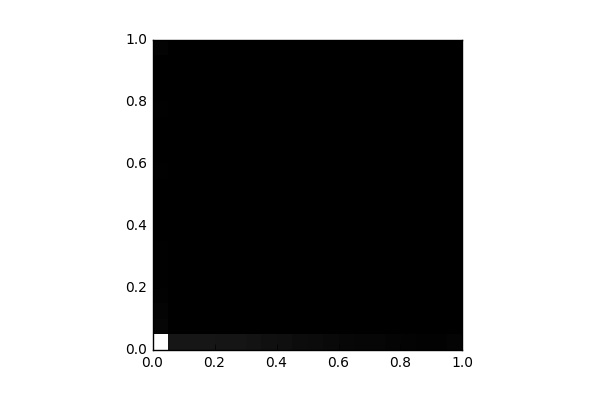

The data file committed next to this chart (first rows):
, 0, 1, 2, 3, 4, 5, 6, 7, 8, 9, 10, 11, 12, 13, 14, 15, 16, 17, 18, 19
0, 22821, 591.0, 402.0, 224.0, 152.0, 139.0, 121.0, 75.0, 74.0, 79.0, 76.0, 98.0, 80.0, 66.0, 70.0, 95.0, 60.0, 82.0, 67.0, 284.0
1, 1974, 63.0, 37.0, 26.0, 4.0, 0.0, 0.0, 0.0, 0.0, 0.0, 0.0, 0.0, 0.0, 0.0, 0.0, 0.0, 0.0, 0.0, 0.0, 0.0
2, 1968, 55.0, 40.0, 13.0, 9.0, 0.0, 0.0, 0.0, 0.0, 0.0, 0.0, 0.0, 0.0, 0.0, 0.0, 0.0, 0.0, 0.0, 0.0, 0.0
3, 2001, 34.0, 41.0, 12.0, 2.0, 0.0, 0.0, 0.0, 0.0, 0.0, 0.0, 0.0, 0.0, 0.0, 0.0, 0.0, 0.0, 0.0, 0.0, 0.0
4, 1906, 27.0, 30.0, 18.0, 5.0, 2.0, 0.0, 0.0, 0.0, 0.0, 0.0, 0.0, 0.0, 0.0, 0.0, 0.0, 0.0, 0.0, 0.0, 0.0
5, 1938, 57.0, 15.0, 10.0, 0.0, 0.0, 0.0, 0.0, 0.0, 0.0, 0.0, 0.0, 0.0, 0.0, 0.0, 0.0, 0.0, 0.0, 0.0, 0.0
6, 1723, 27.0, 20.0, 10.0, 2.0, 0.0, 0.0, 0.0, 0.0, 0.0, 0.0, 0.0, 0.0, 0.0, 0.0, 0.0, 0.0, 0.0, 0.0, 0.0
7, 1504, 32.0, 16.0, 11.0, 2.0, 0.0, 0.0, 0.0, 0.0, 0.0, 0.0, 0.0, 0.0, 0.0, 0.0, 0.0, 0.0, 0.0, 0.0, 0.0
8, 1380, 22.0, 31.0, 4.0, 2.0, 0.0, 0.0, 0.0, 0.0, 0.0, 0.0, 0.0, 0.0, 0.0, 0.0, 0.0, 0.0, 0.0, 0.0, 0.0
9, 1094, 19.0, 20.0, 15.0, 2.0, 0.0, 0.0, 0.0, 0.0, 0.0, 0.0, 0.0, 0.0, 0.0, 0.0, 0.0, 0.0, 0.0, 0.0, 0.0
10, 1050, 21.0, 10.0, 4.0, 0.0, 0.0, 0.0, 0.0, 0.0, 0.0, 0.0, 0.0, 0.0, 0.0, 0.0, 0.0, 0.0, 0.0, 0.0, 0.0
11, 848.0, 13.0, 23.0, 4.0, 2.0, 0.0, 0.0, 0.0, 0.0, 0.0, 0.0, 0.0, 0.0, 0.0, 0.0, 0.0, 0.0, 0.0, 0.0, 0.0
12, 664.0, 15.0, 6.0, 5.0, 0.0, 0.0, 0.0, 0.0, 0.0, 0.0, 0.0, 0.0, 0.0, 0.0, 0.0, 0.0, 0.0, 0.0, 0.0, 0.0
13, 577.0, 6.0, 8.0, 0.0, 0.0, 0.0, 0.0, 0.0, 0.0, 0.0, 0.0, 0.0, 0.0, 0.0, 0.0, 0.0, 0.0, 0.0, 0.0, 0.0
14, 572.0, 8.0, 0.0, 2.0, 0.0, 0.0, 0.0, 0.0, 0.0, 0.0, 0.0, 0.0, 0.0, 0.0, 0.0, 0.0, 0.0, 0.0, 0.0, 0.0
15, 422.0, 0.0, 4.0, 4.0, 0.0, 0.0, 0.0, 0.0, 0.0, 0.0, 0.0, 0.0, 0.0, 0.0, 0.0, 0.0, 0.0, 0.0, 0.0, 0.0
16, 328.0, 8.0, 0.0, 0.0, 0.0, 0.0, 0.0, 0.0, 0.0, 0.0, 0.0, 0.0, 0.0, 0.0, 0.0, 0.0, 0.0, 0.0, 0.0, 0.0
17, 236.0, 0.0, 6.0, 0.0, 0.0, 0.0, 0.0, 0.0, 0.0, 0.0, 0.0, 0.0, 0.0, 0.0, 0.0, 0.0, 0.0, 0.0, 0.0, 0.0
18, 196.0, 4.0, 0.0, 0.0, 0.0, 0.0, 0.0, 0.0, 0.0, 0.0, 0.0, 0.0, 0.0, 0.0, 0.0, 0.0, 0.0, 0.0, 0.0, 0.0
19, 375.0, 0.0, 0.0, 0.0, 0.0, 0.0, 0.0, 0.0, 0.0, 0.0, 0.0, 0.0, 0.0, 0.0, 0.0, 0.0, 0.0, 0.0, 0.0, 0.0
